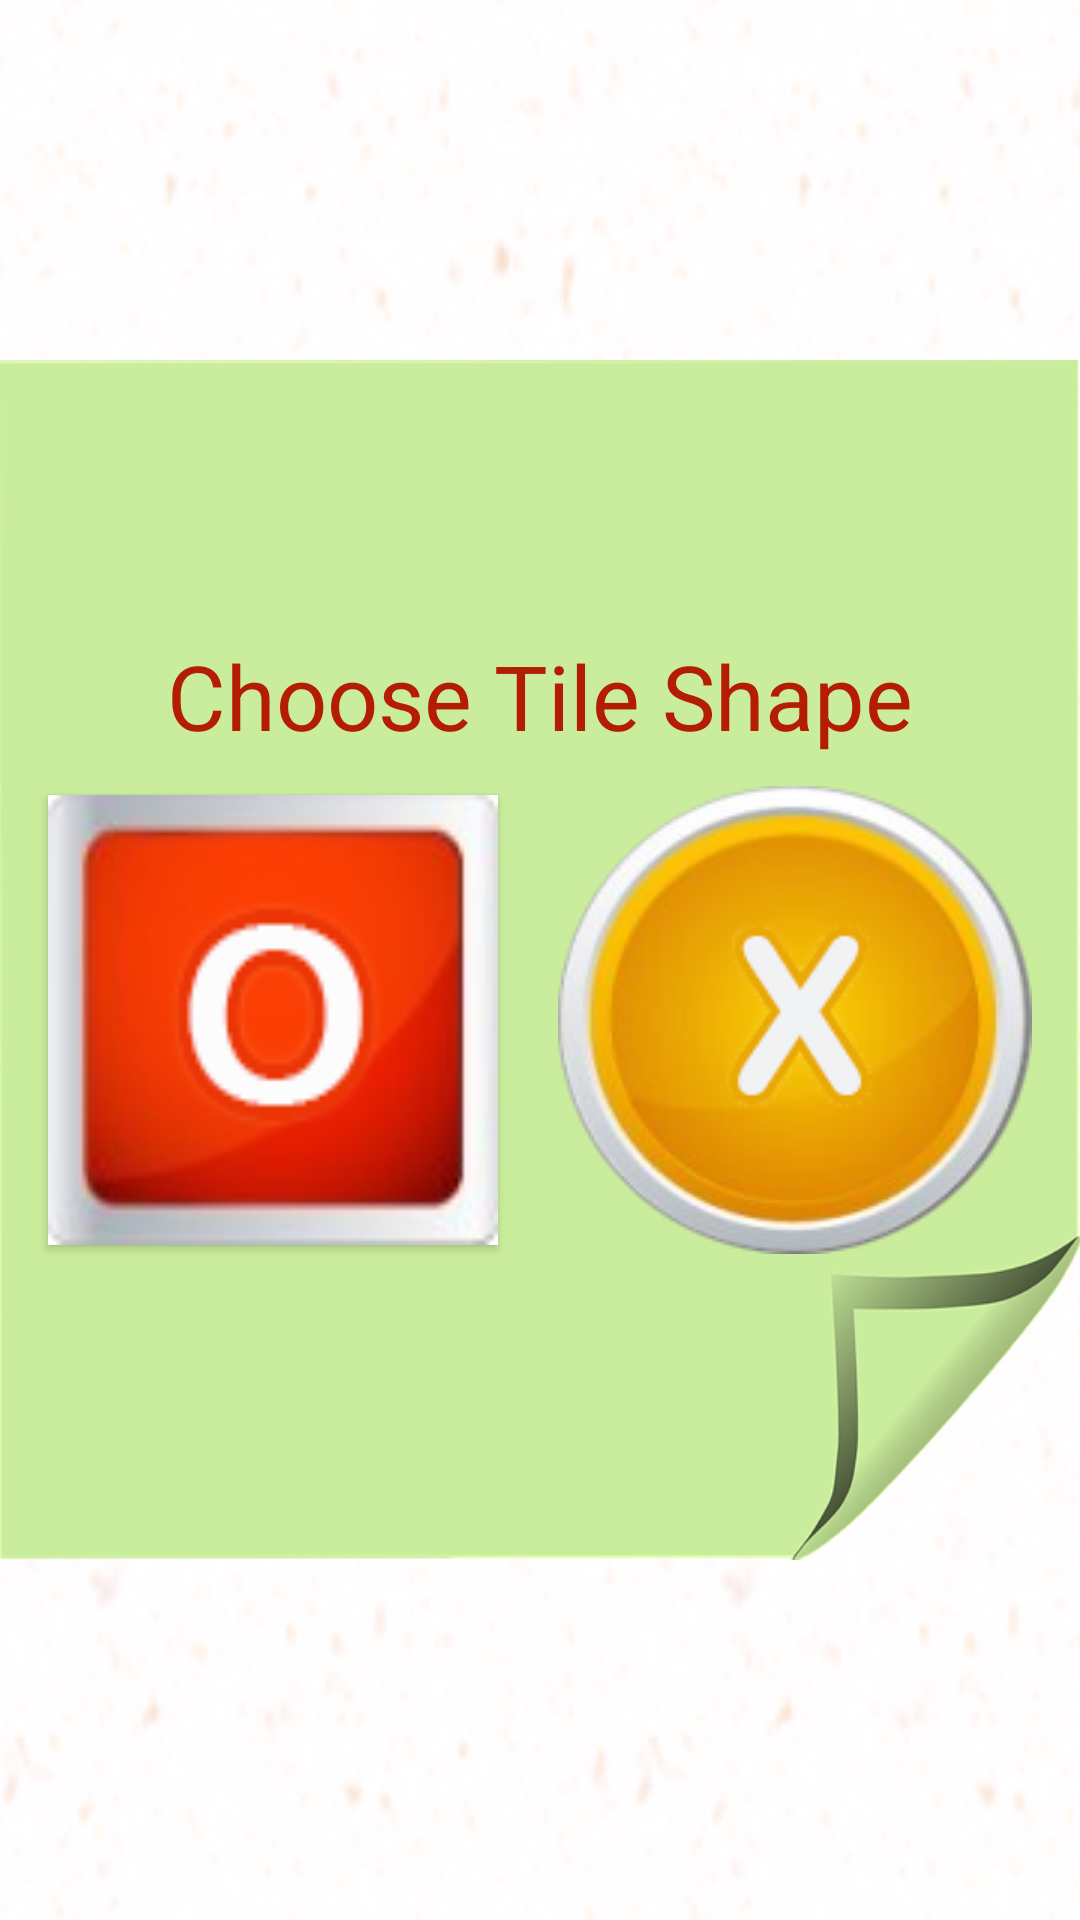

Produce the Android XML layout that renders to this screen, including the resource entries it uses.
<!-- AndroidManifest.xml: application theme AppTheme -->
<!-- res/layout/activity_settings.xml -->
<?xml version="1.0" encoding="utf-8"?>
<RelativeLayout xmlns:android="http://schemas.android.com/apk/res/android"
    xmlns:tools="http://schemas.android.com/tools"
    android:id="@+id/activity_settings"
    android:layout_width="match_parent"
    android:layout_height="match_parent"
    android:paddingBottom="50dp"
    android:paddingLeft="@dimen/activity_horizontal_margin"
    android:paddingRight="@dimen/activity_horizontal_margin"
    android:paddingTop="@dimen/activity_vertical_margin"
    tools:context="com.ttt.tictactoegame.settings"
    android:background="@drawable/mainbg">

    <LinearLayout
        android:orientation="vertical"
        android:layout_width="match_parent"
        android:layout_height="400dp"
        android:background="@drawable/stickynote1"
        android:gravity="center_vertical"
        android:layout_centerVertical="true"
        android:layout_alignParentStart="true">

        <TableRow
            android:layout_width="match_parent"
            android:layout_height="wrap_content"
            android:layout_alignParentStart="true"
            android:layout_alignParentTop="true"

            android:gravity="center">

            <TextView
                android:text="Choose Tile Shape"
                android:layout_width="wrap_content"
                android:layout_height="wrap_content"
                android:id="@+id/textView2"
                android:gravity="center"
                android:textColor="#b41c04"
                android:fontFamily="arial"
                android:textSize="30sp"/>




        </TableRow>

        <TableRow
            android:layout_width="wrap_content"
            android:layout_height="wrap_content"
            android:layout_gravity="center">

            <Button
                android:layout_height="150dp"
                android:id="@+id/square"
                android:background="@drawable/sored"
                android:layout_width="150dp"
                android:layout_margin="10dp"/>

            <Button
                android:layout_width="wrap_content"
                android:layout_height="wrap_content"
                android:id="@+id/circle"
                android:background="@drawable/xyellow"
                android:layout_margin="10dp"/>
        </TableRow>
    </LinearLayout>

</RelativeLayout>
<!-- resources referenced by this layout -->
<resources>
  <!-- drawable mainbg: png bitmap (drawable, 107480 bytes) -->
  <!-- drawable sored: png bitmap (drawable, 10292 bytes) -->
  <!-- drawable stickynote1: png bitmap (drawable, 25948 bytes) -->
  <!-- drawable xyellow: png bitmap (drawable, 34705 bytes) -->
  <style name="AppTheme" parent="Theme.AppCompat.Light.DarkActionBar">
          
          <item name="colorPrimary">@color/colorPrimary</item>
          <item name="colorPrimaryDark">@color/colorPrimaryDark</item>
          <item name="colorAccent">@color/colorAccent</item>
      </style>
  <!-- not gathered from this repository: default colours our renderer supplied (Android Studio template values) -->
  <color name="colorPrimary">#FF6200EE</color>
  <color name="colorPrimaryDark">#FF3700B3</color>
  <color name="colorAccent">#FF03DAC5</color>
</resources>
